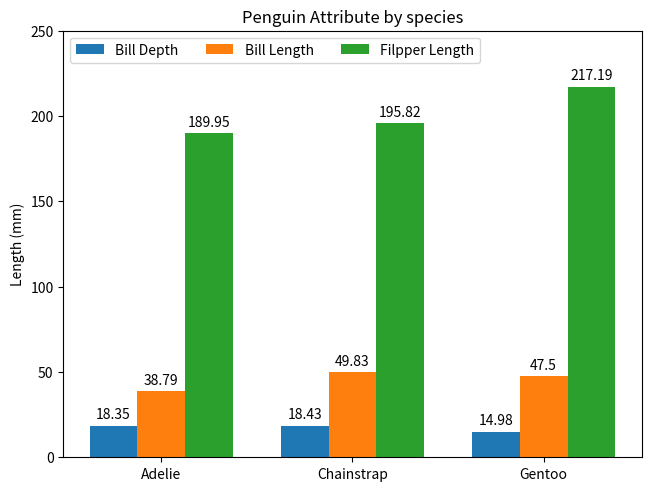

The script that saved this image:
import matplotlib.pyplot as plt
import numpy as np
species = ["Adelie","Chainstrap","Gentoo"]

penguin_means = {
    'Bill Depth':(18.35,18.43,14.98),
    'Bill Length':(38.79,49.83,47.50),
    'Filpper Length':(189.95,195.82,217.19)
}
x=np.arange(len(species))
width = 0.25
multiplier = 0

fig,ax=plt.subplots(layout = 'constrained')

for attribute,measurement in penguin_means.items():
    offset=width*multiplier
    rects=ax.bar(x+offset,measurement,width,label=attribute)
    ax.bar_label(rects,padding=3)
    multiplier +=1
ax.set_ylabel("Length (mm)")
ax.set_title("Penguin Attribute by species")
ax.set_xticks(x+width,species)
ax.legend(loc="upper left",ncols=3)
ax.set_ylim(0,250)
plt.show()
